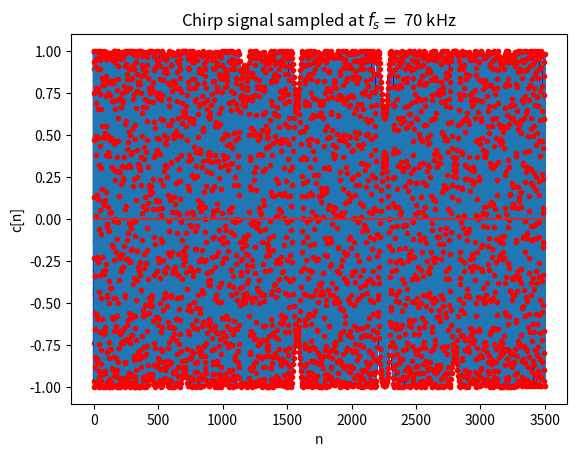

Write Python code to recreate this figure.
# ESE 531, HW2 Problem 4

# libraries
import numpy as np
import matplotlib.pyplot as plt
from scipy.io.wavfile import write

# part a

# parameters
f1 = 4000 # Hz
mu = 600000 # Hz/sec
T = 0.05 # sec

# chirp signal
c_t = np.cos([np.pi * mu * t**2 + 2 * np.pi * f1 * t for t in np.arange(0, 0.05, 0.001)])

# part b

# sampling frequency
fs = 8000 # Hz
N = int(fs * T)

# sampled chirp signal
c_s = np.cos([np.pi * mu * (n/fs)**2 + 2 * np.pi * f1 * n/fs for n in range(N)])

# plot the continuous and sampled signal together
plt.plot(c_s, 'b-')
plt.stem(c_s, markerfmt='r.', linefmt=None)
plt.title("Chirp signal sampled at $f_s =$ 8 kHz")
plt.xlabel("n")
plt.ylabel("c[n]")
plt.show()

# write the chirp signal to a .wav file
write('chirp_8kHz.wav', 44100, c_s)

# part c
fs2 = 70000 # Hz
N2 = int(fs2 * T)

# sampled chirp signal
c_s2 = np.cos([np.pi * mu * (n/fs2)**2 + 2 * np.pi * f1 * n/fs2 for n in range(N2)])

# plot the continuous and sampled signal together
plt.plot(c_s2, 'b-')
plt.stem(c_s2, markerfmt='r.', linefmt=None)
plt.title("Chirp signal sampled at $f_s =$ 70 kHz")
plt.xlabel("n")
plt.ylabel("c[n]")
plt.show()

# write the chirp signal to a .wav file
write('chirp_70kHz.wav', 44100, c_s2)

